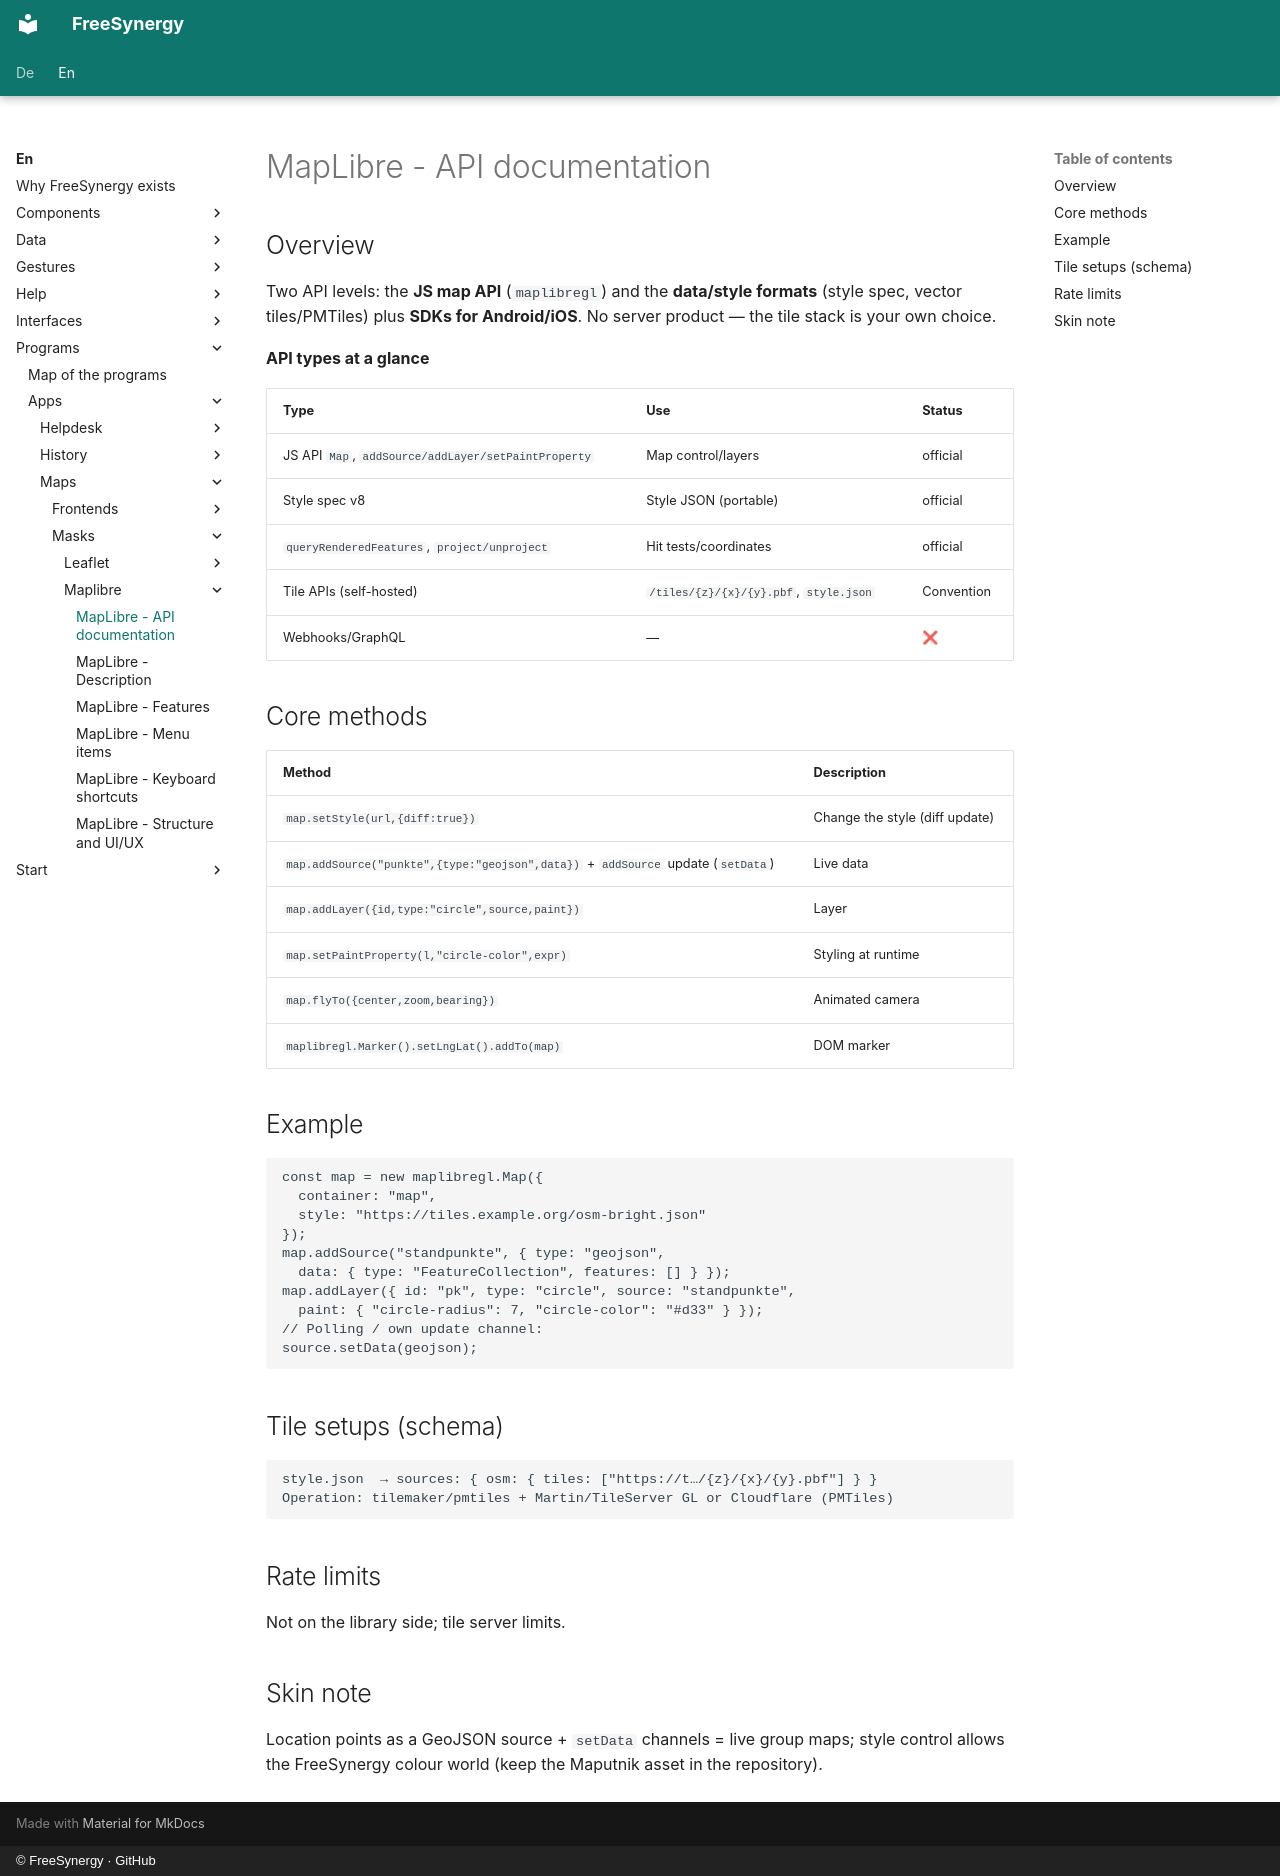

repository: FreeSynergy/fs-documentation · page: en/programs/apps/maps/masks/maplibre/api/index.html · generator: mkdocs · copyright: © FreeSynergy · GitHub

# MapLibre - API documentation

## Overview

Two API levels: the **JS map API** (`maplibregl`) and the **data/style formats** (style spec, vector tiles/PMTiles) plus **SDKs for Android/iOS**. No server product — the tile stack is your own choice.

**API types at a glance**

| Type | Use | Status |
|------|-----|--------|
| JS API `Map`, `addSource/addLayer/setPaintProperty` | Map control/layers | official |
| Style spec v8 | Style JSON (portable) | official |
| `queryRenderedFeatures`, `project/unproject` | Hit tests/coordinates | official |
| Tile APIs (self-hosted) | `/tiles/{z}/{x}/{y}.pbf`, `style.json` | Convention |
| Webhooks/GraphQL | — | ❌ |

## Core methods

| Method | Description |
|--------|-------------|
| `map.setStyle(url,{diff:true})` | Change the style (diff update) |
| `map.addSource("punkte",{type:"geojson",data})` + `addSource` update (`setData`) | Live data |
| `map.addLayer({id,type:"circle",source,paint})` | Layer |
| `map.setPaintProperty(l,"circle-color",expr)` | Styling at runtime |
| `map.flyTo({center,zoom,bearing})` | Animated camera |
| `maplibregl.Marker().setLngLat().addTo(map)` | DOM marker |

## Example

```js
const map = new maplibregl.Map({
  container: "map",
  style: "https://tiles.example.org/osm-bright.json"
});
map.addSource("standpunkte", { type: "geojson",
  data: { type: "FeatureCollection", features: [] } });
map.addLayer({ id: "pk", type: "circle", source: "standpunkte",
  paint: { "circle-radius": 7, "circle-color": "#d33" } });
// Polling / own update channel:
source.setData(geojson);
```

## Tile setups (schema)

```
style.json  → sources: { osm: { tiles: ["https://t…/{z}/{x}/{y}.pbf"] } }
Operation: tilemaker/pmtiles + Martin/TileServer GL or Cloudflare (PMTiles)
```

## Rate limits

Not on the library side; tile server limits.

## Skin note

Location points as a GeoJSON source + `setData` channels = live group maps; style control allows the FreeSynergy colour world (keep the Maputnik asset in the repository).
